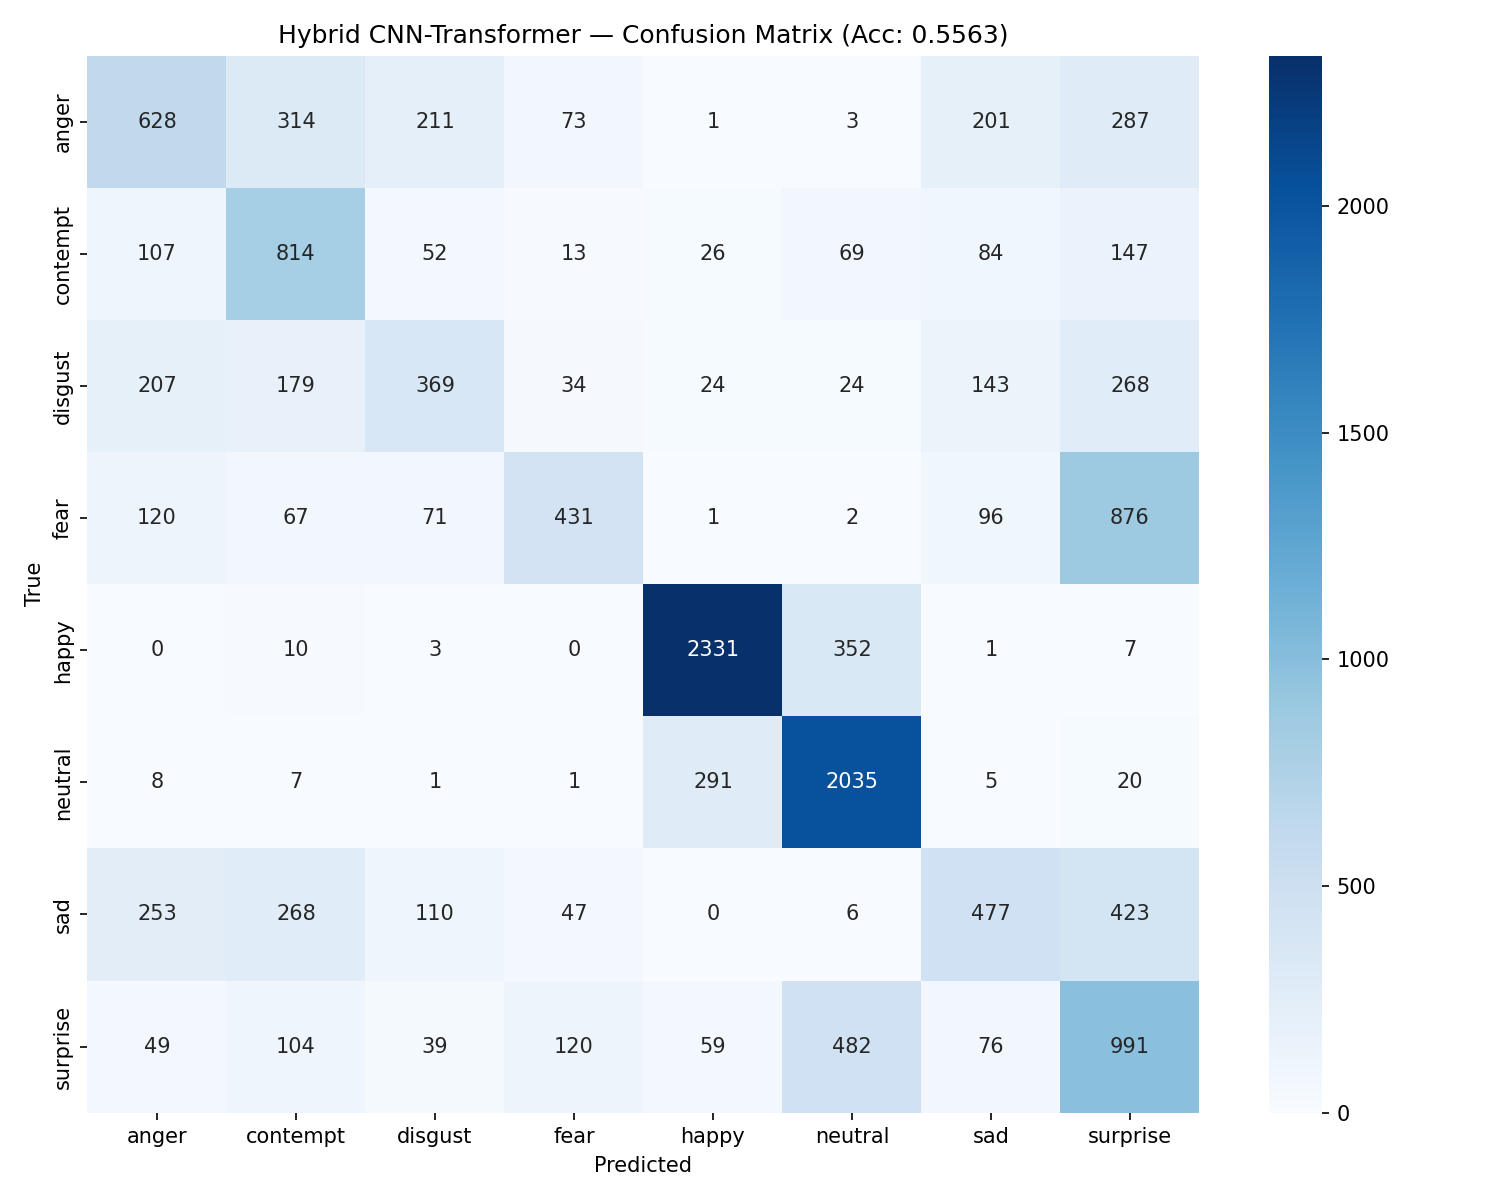

The file beside this chart, header and first rows:
, anger, contempt, disgust, fear, happy, neutral, sad, surprise
anger, 628, 314, 211, 73, 1, 3, 201, 287
contempt, 107, 814, 52, 13, 26, 69, 84, 147
disgust, 207, 179, 369, 34, 24, 24, 143, 268
fear, 120, 67, 71, 431, 1, 2, 96, 876
happy, 0, 10, 3, 0, 2331, 352, 1, 7
neutral, 8, 7, 1, 1, 291, 2035, 5, 20
sad, 253, 268, 110, 47, 0, 6, 477, 423
surprise, 49, 104, 39, 120, 59, 482, 76, 991
